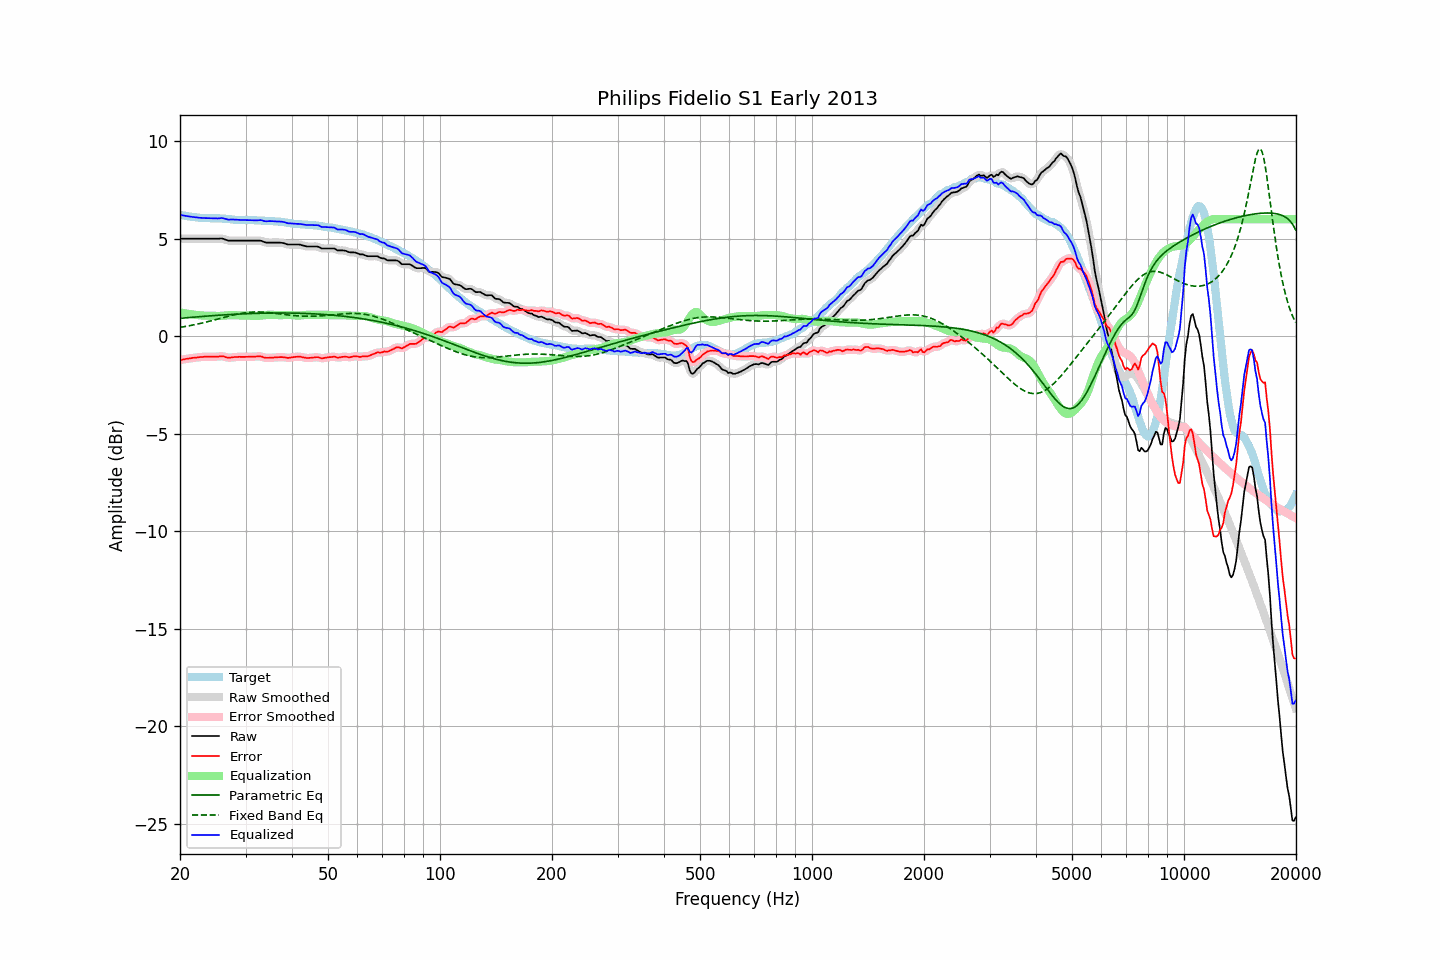

The data file committed next to this chart (first rows):
frequency, raw, error, smoothed, error_smoothed, equalization, parametric_eq, fixed_band_eq, equalized_raw, equalized_smoothed, target
20.00, 5.00, -1.22, 5.00, -1.22, 1.22, 0.92, 0.46, 6.22, 6.22, 6.22
20.20, 5.00, -1.21, 5.00, -1.21, 1.21, 0.92, 0.47, 6.21, 6.21, 6.21
20.40, 5.00, -1.19, 5.00, -1.19, 1.19, 0.93, 0.48, 6.19, 6.19, 6.19
20.61, 5.00, -1.18, 5.00, -1.18, 1.18, 0.94, 0.50, 6.18, 6.18, 6.18
20.81, 5.00, -1.16, 5.00, -1.16, 1.16, 0.95, 0.51, 6.16, 6.16, 6.16
21.02, 5.00, -1.15, 5.00, -1.15, 1.15, 0.95, 0.53, 6.15, 6.15, 6.15
21.23, 5.00, -1.14, 5.00, -1.13, 1.14, 0.96, 0.54, 6.14, 6.14, 6.14
21.44, 5.00, -1.13, 5.00, -1.12, 1.12, 0.97, 0.56, 6.13, 6.13, 6.13
21.66, 5.00, -1.11, 5.00, -1.11, 1.11, 0.97, 0.57, 6.11, 6.11, 6.11
21.87, 5.00, -1.11, 5.00, -1.10, 1.10, 0.98, 0.59, 6.10, 6.10, 6.11
22.09, 5.00, -1.10, 5.00, -1.09, 1.09, 0.99, 0.61, 6.09, 6.09, 6.10
22.31, 5.00, -1.09, 5.00, -1.09, 1.08, 1.00, 0.62, 6.08, 6.08, 6.09
22.54, 5.00, -1.07, 5.00, -1.08, 1.08, 1.00, 0.64, 6.08, 6.08, 6.08
22.76, 5.00, -1.06, 5.00, -1.07, 1.07, 1.01, 0.66, 6.07, 6.07, 6.07
22.99, 5.00, -1.06, 5.00, -1.06, 1.06, 1.02, 0.68, 6.06, 6.06, 6.07
23.22, 5.00, -1.05, 5.00, -1.06, 1.06, 1.02, 0.70, 6.06, 6.06, 6.05
23.45, 5.00, -1.05, 5.00, -1.05, 1.05, 1.03, 0.72, 6.06, 6.06, 6.05
23.69, 5.00, -1.05, 5.00, -1.05, 1.05, 1.03, 0.74, 6.05, 6.05, 6.05
23.92, 5.00, -1.05, 5.00, -1.05, 1.05, 1.04, 0.76, 6.05, 6.05, 6.05
24.16, 5.00, -1.05, 5.00, -1.05, 1.05, 1.05, 0.78, 6.05, 6.05, 6.05
24.40, 5.00, -1.05, 5.00, -1.05, 1.05, 1.05, 0.80, 6.05, 6.05, 6.05
24.65, 5.00, -1.05, 5.00, -1.05, 1.05, 1.06, 0.83, 6.05, 6.05, 6.05
24.89, 5.00, -1.05, 5.00, -1.05, 1.04, 1.06, 0.85, 6.04, 6.04, 6.05
25.14, 5.00, -1.05, 5.00, -1.05, 1.04, 1.07, 0.87, 6.04, 6.04, 6.05
25.39, 5.00, -1.05, 5.01, -1.04, 1.04, 1.08, 0.89, 6.04, 6.05, 6.05
25.65, 5.01, -1.03, 5.01, -1.03, 1.04, 1.08, 0.91, 6.05, 6.05, 6.04
25.91, 5.01, -1.03, 5.01, -1.03, 1.05, 1.09, 0.94, 6.06, 6.05, 6.04
26.16, 4.99, -1.03, 4.99, -1.04, 1.06, 1.09, 0.96, 6.05, 6.05, 6.03
26.43, 4.96, -1.06, 4.96, -1.06, 1.06, 1.10, 0.98, 6.03, 6.02, 6.02
26.69, 4.93, -1.08, 4.93, -1.08, 1.07, 1.10, 1.00, 6.00, 6.00, 6.01
26.96, 4.90, -1.10, 4.91, -1.10, 1.08, 1.11, 1.02, 5.98, 5.99, 6.00
27.23, 4.90, -1.10, 4.90, -1.10, 1.08, 1.11, 1.05, 5.98, 5.98, 6.00
27.50, 4.90, -1.09, 4.90, -1.09, 1.08, 1.12, 1.07, 5.99, 5.98, 5.99
27.77, 4.90, -1.08, 4.90, -1.08, 1.08, 1.12, 1.09, 5.98, 5.98, 5.98
28.05, 4.90, -1.07, 4.90, -1.07, 1.08, 1.13, 1.10, 5.98, 5.98, 5.97
28.33, 4.90, -1.07, 4.90, -1.06, 1.07, 1.13, 1.12, 5.97, 5.97, 5.97
28.62, 4.90, -1.06, 4.90, -1.06, 1.07, 1.13, 1.14, 5.97, 5.97, 5.97
28.90, 4.90, -1.05, 4.90, -1.06, 1.06, 1.14, 1.16, 5.96, 5.96, 5.95
29.19, 4.90, -1.06, 4.90, -1.06, 1.06, 1.14, 1.17, 5.96, 5.96, 5.96
29.48, 4.90, -1.06, 4.90, -1.06, 1.06, 1.15, 1.19, 5.96, 5.96, 5.96
29.78, 4.90, -1.06, 4.90, -1.06, 1.06, 1.15, 1.20, 5.96, 5.96, 5.96
30.08, 4.90, -1.06, 4.90, -1.06, 1.06, 1.15, 1.21, 5.96, 5.96, 5.96
30.38, 4.90, -1.06, 4.90, -1.06, 1.06, 1.16, 1.22, 5.96, 5.96, 5.96
30.68, 4.90, -1.05, 4.90, -1.05, 1.05, 1.16, 1.23, 5.96, 5.96, 5.95
30.99, 4.90, -1.05, 4.90, -1.05, 1.05, 1.16, 1.23, 5.95, 5.95, 5.95
31.30, 4.90, -1.05, 4.90, -1.05, 1.04, 1.17, 1.24, 5.95, 5.95, 5.95
31.61, 4.90, -1.05, 4.90, -1.05, 1.04, 1.17, 1.24, 5.94, 5.94, 5.95
31.93, 4.90, -1.05, 4.90, -1.04, 1.04, 1.17, 1.24, 5.94, 5.94, 5.95
32.24, 4.90, -1.03, 4.90, -1.04, 1.04, 1.17, 1.24, 5.94, 5.94, 5.94
32.57, 4.90, -1.03, 4.90, -1.03, 1.05, 1.18, 1.24, 5.95, 5.95, 5.93
32.89, 4.90, -1.03, 4.90, -1.04, 1.05, 1.18, 1.24, 5.95, 5.95, 5.93
33.22, 4.88, -1.05, 4.87, -1.05, 1.06, 1.18, 1.24, 5.94, 5.94, 5.93
33.55, 4.84, -1.08, 4.85, -1.08, 1.07, 1.18, 1.23, 5.91, 5.92, 5.93
33.89, 4.81, -1.10, 4.82, -1.10, 1.08, 1.18, 1.23, 5.90, 5.90, 5.91
34.23, 4.80, -1.11, 4.80, -1.11, 1.09, 1.19, 1.22, 5.89, 5.90, 5.91
34.57, 4.80, -1.11, 4.80, -1.11, 1.10, 1.19, 1.21, 5.90, 5.90, 5.91
34.92, 4.80, -1.10, 4.80, -1.11, 1.10, 1.19, 1.20, 5.90, 5.90, 5.90
35.27, 4.80, -1.10, 4.80, -1.10, 1.10, 1.19, 1.20, 5.90, 5.90, 5.90
35.62, 4.80, -1.10, 4.80, -1.09, 1.10, 1.19, 1.19, 5.90, 5.90, 5.90
35.97, 4.80, -1.08, 4.80, -1.09, 1.09, 1.19, 1.18, 5.89, 5.89, 5.89
... 635 more rows
